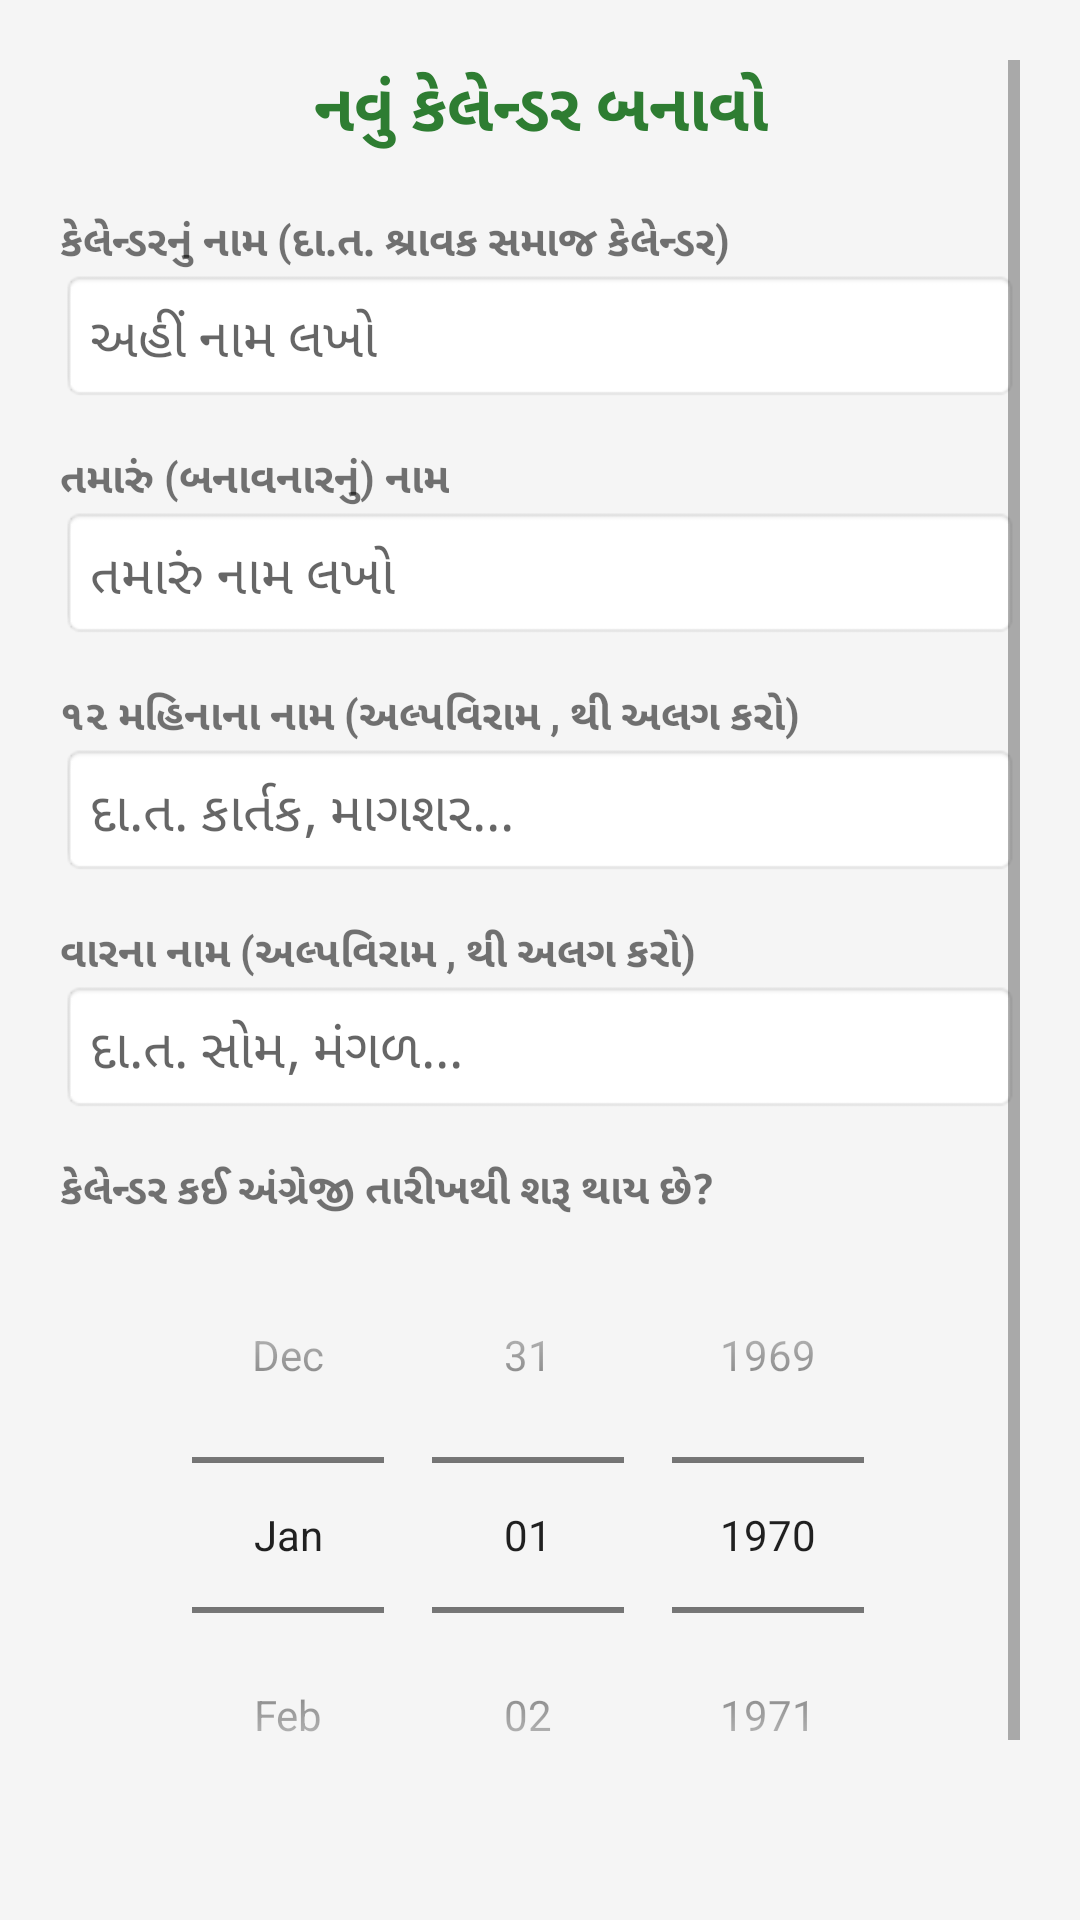

Android layout source for this screen:
<!-- AndroidManifest.xml: application theme Theme.AppCompat.Light.NoActionBar -->
<!-- res/layout/activity_setup_calendar.xml -->
<?xml version="1.0" encoding="utf-8"?>
<ScrollView xmlns:android="http://schemas.android.com/apk/res/android"
    android:layout_width="match_parent"
    android:layout_height="match_parent"
    android:background="#F5F5F5"
    android:padding="20dp">

    <LinearLayout
        android:layout_width="match_parent"
        android:layout_height="wrap_content"
        android:orientation="vertical">

        <TextView
            android:layout_width="match_parent"
            android:layout_height="wrap_content"
            android:text="નવું કેલેન્ડર બનાવો"
            android:textSize="22sp"
            android:textStyle="bold"
            android:textColor="#2E7D32"
            android:gravity="center"
            android:layout_marginBottom="20dp"/>

        <TextView
            android:layout_width="wrap_content"
            android:layout_height="wrap_content"
            android:text="કેલેન્ડરનું નામ (દા.ત. શ્રાવક સમાજ કેલેન્ડર)"
            android:textStyle="bold" />
        <EditText
            android:id="@+id/editCalendarName"
            android:layout_width="match_parent"
            android:layout_height="wrap_content"
            android:hint="અહીં નામ લખો"
            android:layout_marginBottom="15dp"
            android:padding="10dp"
            android:background="@android:drawable/editbox_background"/>

        <TextView
            android:layout_width="wrap_content"
            android:layout_height="wrap_content"
            android:text="તમારું (બનાવનારનું) નામ"
            android:textStyle="bold" />
        <EditText
            android:id="@+id/editCreatorName"
            android:layout_width="match_parent"
            android:layout_height="wrap_content"
            android:hint="તમારું નામ લખો"
            android:layout_marginBottom="15dp"
            android:padding="10dp"
            android:background="@android:drawable/editbox_background"/>

        <TextView
            android:layout_width="wrap_content"
            android:layout_height="wrap_content"
            android:text="૧૨ મહિનાના નામ (અલ્પવિરામ , થી અલગ કરો)"
            android:textStyle="bold" />
        <EditText
            android:id="@+id/editMonthNames"
            android:layout_width="match_parent"
            android:layout_height="wrap_content"
            android:hint="દા.ત. કાર્તક, માગશર..."
            android:layout_marginBottom="15dp"
            android:padding="10dp"
            android:background="@android:drawable/editbox_background"/>

        <TextView
            android:layout_width="wrap_content"
            android:layout_height="wrap_content"
            android:text="વારના નામ (અલ્પવિરામ , થી અલગ કરો)"
            android:textStyle="bold" />
        <EditText
            android:id="@+id/editDayNames"
            android:layout_width="match_parent"
            android:layout_height="wrap_content"
            android:hint="દા.ત. સોમ, મંગળ..."
            android:layout_marginBottom="15dp"
            android:padding="10dp"
            android:background="@android:drawable/editbox_background"/>

        <TextView
            android:layout_width="wrap_content"
            android:layout_height="wrap_content"
            android:text="કેલેન્ડર કઈ અંગ્રેજી તારીખથી શરૂ થાય છે?"
            android:textStyle="bold" />
        <DatePicker
            android:id="@+id/startDatePicker"
            android:layout_width="match_parent"
            android:layout_height="wrap_content"
            android:calendarViewShown="false"
            android:datePickerMode="spinner" />

        <Button
            android:id="@+id/btnGenerateCalendar"
            android:layout_width="match_parent"
            android:layout_height="wrap_content"
            android:text="ગૂગલ શીટમાં સેવ અને શેર કરો"
            android:backgroundTint="#2E7D32"
            android:textColor="@android:color/white"
            android:layout_marginTop="20dp"
            android:padding="12dp" />

    </LinearLayout>
</ScrollView>
<!-- resources referenced by this layout -->
<resources>

</resources>
